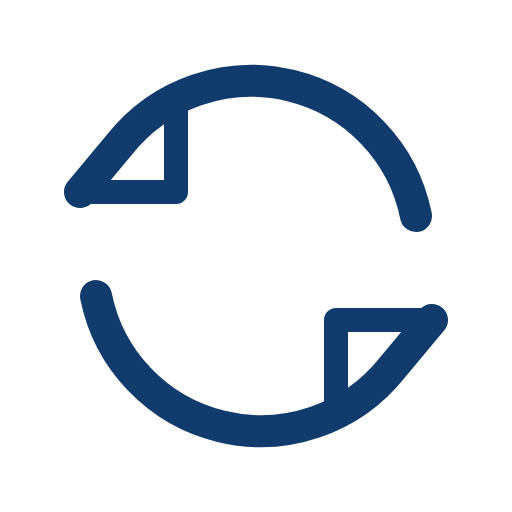
t = 0.00 s
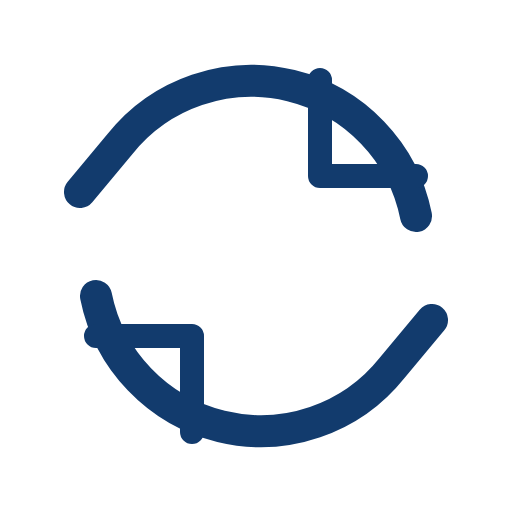
t = 0.50 s
t = 1.00 s: frame unchanged from t = 0.00 s, image omitted
t = 1.50 s: frame unchanged from t = 0.50 s, image omitted

The animated SVG that drew these frames (rendered in a browser with its animation timeline set to each time). Animation: 1 SMIL element (animateTransform=1); one cycle of 2.00 s, repeats indefinitely.

<svg xmlns="http://www.w3.org/2000/svg" viewBox="0 0 64 64" width="64" height="64"
 fill="none" stroke="#123B6D" stroke-width="3" stroke-linecap="round" stroke-linejoin="round">
<path d="M52 27a21 21 0 0 0-37-9l-5 6M12 37a21 21 0 0 0 37 9l5-6" stroke-width="4"/><path d="M10 24h12V12M54 40H42v12"><animateTransform attributeName="transform" type="rotate" from="0 32 32" to="360 32 32" dur="2s" repeatCount="indefinite"/></path>
</svg>
